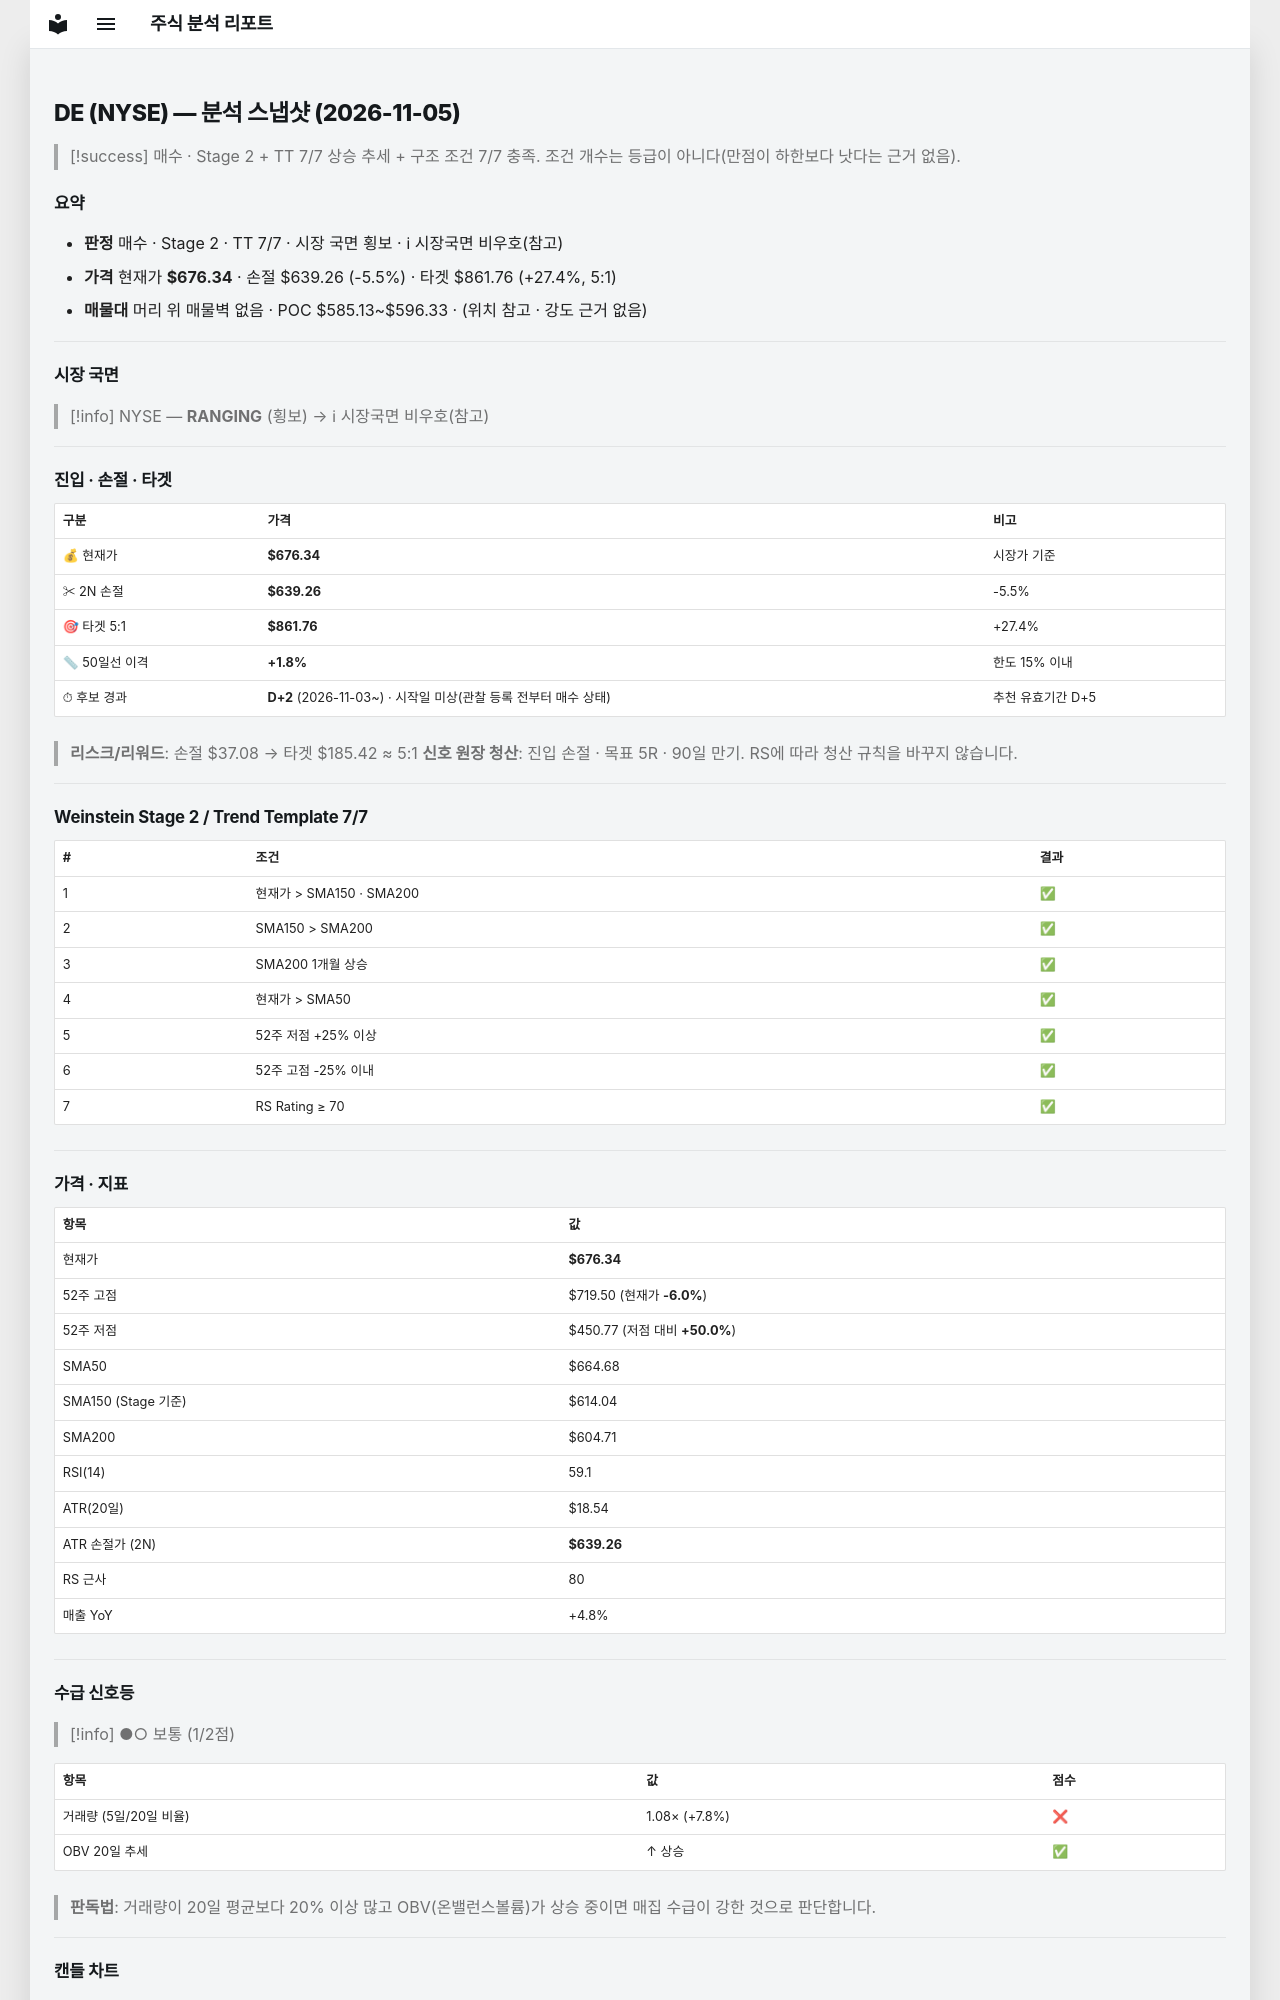

repository: soloandco/stock-reports · page: snapshots/DE-2026-11-05/index.html · generator: mkdocs

---
type: analysis-snapshot
title: DE 분석 스냅샷
ticker: DE
market: NYSE
created: 2026-11-05
updated: 2026-11-05
bar-date: 2026-11-04
verdict: 매수후보
real-rr: 1.16
sma50-gap-pct: 1.8
candidate-days: 2
candidate-since: 2026-11-03
candidate-start-unknown: true
weekly-position: 돌파후되돌림
weekly-overhead-price: 719.50
weekly-overhead-pct: 6.4
stage: 2
trend-template-score: 7
tt-max: 7
ma-set: sma-50-150-200
price: 676.3400268554688
stop-price: 639.2568319864635
market-regime: RANGING
supply-demand-score: 1/2
supply-demand-label: 보통
status: tracking
tags:
  - stock-agent
  - watchlist
  - DE
  - analysis
related:
  - "[[analysis-template]]"
---

# DE (NYSE) — 분석 스냅샷 (2026-11-05)

> [!success] 매수 · Stage 2 + TT 7/7
> 상승 추세 + 구조 조건 7/7 충족. 조건 개수는 등급이 아니다(만점이 하한보다 낫다는 근거 없음).

## 요약

- **판정** 매수 · Stage 2 · TT 7/7 · 시장 국면 횡보 · ℹ 시장국면 비우호(참고)
- **가격** 현재가 **$676.34** · 손절 $639.26 (-5.5%) · 타겟 $861.76 (+27.4%, 5:1)
- **매물대** 머리 위 매물벽 없음 · POC $585.13~$596.33 · (위치 참고 · 강도 근거 없음)

---

## 시장 국면

> [!info] NYSE — **RANGING** (횡보) → ℹ 시장국면 비우호(참고)

---

## 진입 · 손절 · 타겟

| 구분 | 가격 | 비고 |
|------|------|------|
| 💰 현재가 | **$676.34** | 시장가 기준 |
| ✂ 2N 손절 | **$639.26** | -5.5% |
| 🎯 타겟 5:1 | **$861.76** | +27.4% |
| 📏 50일선 이격 | **+1.8%** | 한도 15% 이내 |
| ⏱ 후보 경과 | **D+2** (2026-11-03~) · 시작일 미상(관찰 등록 전부터 매수 상태) | 추천 유효기간 D+5 |

> **리스크/리워드**: 손절 $37.08 → 타겟 $185.42 ≈ 5:1
> **신호 원장 청산**: 진입 손절 · 목표 5R · 90일 만기. RS에 따라 청산 규칙을 바꾸지 않습니다.

---

## Weinstein Stage 2 / Trend Template 7/7

| # | 조건 | 결과 |
|---|------|------|
| 1 | 현재가 > SMA150 · SMA200 | ✅ |
| 2 | SMA150 > SMA200 | ✅ |
| 3 | SMA200 1개월 상승 | ✅ |
| 4 | 현재가 > SMA50 | ✅ |
| 5 | 52주 저점 +25% 이상 | ✅ |
| 6 | 52주 고점 -25% 이내 | ✅ |
| 7 | RS Rating ≥ 70 | ✅ |

---

## 가격 · 지표

| 항목 | 값 |
|------|---|
| 현재가 | **$676.34** |
| 52주 고점 | $719.50 (현재가 **-6.0%**) |
| 52주 저점 | $450.77 (저점 대비 **+50.0%**) |
| SMA50 | $664.68 |
| SMA150 (Stage 기준) | $614.04 |
| SMA200 | $604.71 |
| RSI(14) | 59.1 |
| ATR(20일) | $18.54 |
| ATR 손절가 (2N) | **$639.26** |
| RS 근사 | 80 |
| 매출 YoY | +4.8% |

---
## 수급 신호등

> [!info] ●○ 보통 (1/2점)

| 항목 | 값 | 점수 |
|------|------|------|
| 거래량 (5일/20일 비율) | 1.08× (+7.8%) | ❌ |
| OBV 20일 추세 | ↑ 상승 | ✅ |

> **판독법**: 거래량이 20일 평균보다 20% 이상 많고 OBV(온밸런스볼륨)가 상승 중이면 매집 수급이 강한 것으로 판단합니다.

---
